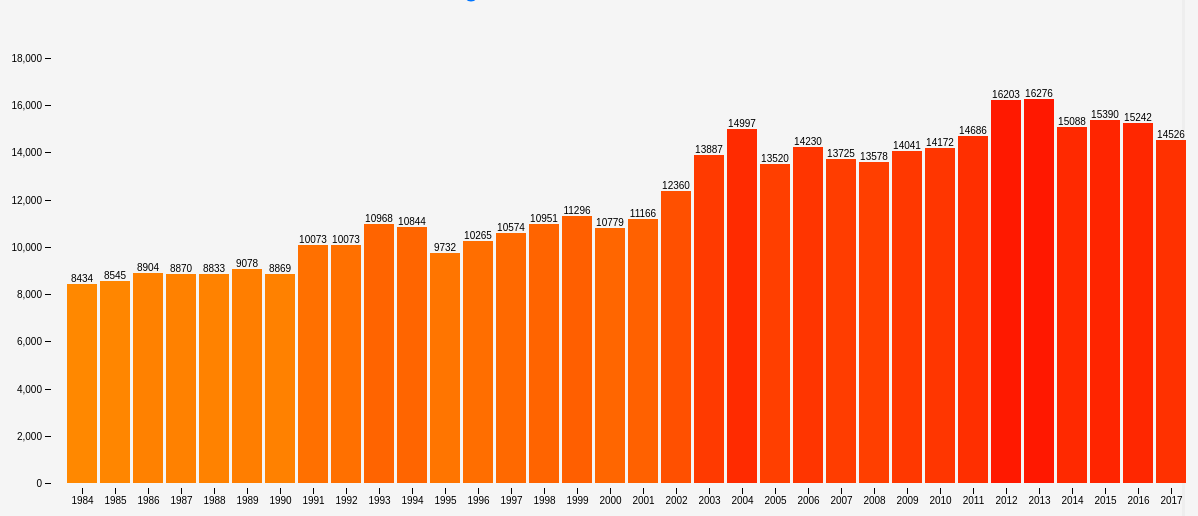
D3 v5 page, settled after 480 driven frames (8 s of simulated time); the page loaded 1 data file(s).


// ── Scripts/main.js
// Paramètres de la visualisation
const width = 1200;
const height = 500;
const margin = { top: 50, right: 0, bottom: 20, left: 50 };

const cantons = [
  {id: "AG", name: "Argovie"},
  {id: "AI", name: "Appenzell Rhodes-Intérieures"},
  {id: "AR", name: "Appenzell Rhodes-Extérieures"},
  {id: "BE", name: "Berne"},
  {id: "BL", name: "Bâle-Campagne"},
  {id: "BS", name: "Bâle-Ville"},
  {id: "FR", name: "Fribourg"},
  {id: "GE", name: "Genève"},
  {id: "GL", name: "Glaris"},
  {id: "GR", name: "Grisons"},
  {id: "JU", name: "Jura"},
  {id: "LU", name: "Lucerne"},
  {id: "NE", name: "Neuchâtel"},
  {id: "NW", name: "Nidwald"},
  {id: "OW", name: "Obwald"},
  {id: "SG", name: "St-Gall"},
  {id: "SH", name: "Schaffhouse"},
  {id: "SO", name: "Soleure"},
  {id: "SZ", name: "Schwytz"},
  {id: "TG", name: "Thurgovie"},
  {id: "TI", name: "Tessin"},
  {id: "UR", name: "Uri"},
  {id: "VD", name: "Vaud"},
  {id: "VS", name: "Valais"},
  {id: "ZG", name: "Zoug"},
  {id: "ZH", name: "Zurich"},
];

for (i in cantons) {
  cantons[i]["flag"] = "Data/Flags/" + cantons[i]["name"] + ".png";
}

const annees = [1984, 1985, 1986, 1987, 1988, 1989, 1990, 1991, 1992, 1993, 1994, 1995, 1996, 1997, 1998, 1999, 2000, 2001, 2002, 2003, 2004, 2005, 2006, 2007, 2008, 2009, 2010, 2011, 2012, 2013, 2014, 2015, 2016, 2017];

let cpData;

let currentCanton = 'ZH';
let currentAnnee = '2017';

let condBars;
let condTitles;

let condScaleX, condScaleY;
let condColorScale;

function setup () {
  loadData();
  setupCondamnationsPenales();
}

function loadData() {
  d3.dsv(";", "Data/Donnees CP.csv", function (d) {
    return {
      canton: d.Canton,
      annee: d.Year,
      condamnations: d.CondamnationsAdultes
    }
  }).then(onDataLoaded);
}
// Charge les données

function getCantonLongName(canton) {
  return cantons.find(s=>s.id === canton).name;
}

function onDataLoaded(data) {
  cpData = data;

  d3.select('#cantons')
    .selectAll("option")
    .data(cantons)
    .join('option')
      .attr('value', d=>d.id)
      .text(d=>d.name)
      .each(function(d) {
        const option = d3.select(this);
        if(d.id === currentCanton) {
          option.attr("selected", '');
        } else {
          option.attr('selected', null);
        }
      });

  const exFlag = d3.select("#myCanton")
    .selectAll("img")

      if (exFlag) {
          exFlag.remove();
      }
// enlève le drapeau précédemment choissi

  var img = document.createElement("img");
  img.src = cantons.filter(d => d.id === currentCanton)[0]["flag"];
  var src = document.getElementById("myCanton");
  src.appendChild(img);
// ajoute le drapeau en fonction du canton choissi

  graphCondamnationsPenales();
}

function setupCondamnationsPenales() {
  const minJuge = 0;
  const maxJuge = 18000;

  const svg = d3.select('.cond')
    .append('svg')
    .attr('width', width)
    .attr('height', height)
    .attr('style', 'font: 10px arial');

  condScaleX = d3.scaleBand()
    .domain(annees)
    .range([margin.left, width - margin.right])
    .padding(0.1)
    .round(true);
  
  condScaleY = d3.scaleLinear()
    .domain([minJuge, maxJuge])
    .range([height - margin.bottom - 5, margin.top])
    .interpolate(d3.interpolateRound);

  condColorScale = d3.scaleSequential()
    .domain([minJuge, maxJuge])

    .interpolator(d3.interpolate("yellow", "red"));
// formatage des barres dans le graphique

  condBars = svg.append('g');
  condTitles = svg.append('g')
    .style('fill', 'black')
    .attr('text-anchor', 'middle')
    .attr('transform', `translate(${condScaleX.bandwidth() / 2}, -6)`);

  svg.append('g')
    .attr('transform', `translate(0, ${height - margin.bottom})`)
    .call(d3.axisBottom(condScaleX))
    .call(g => g.select('.domain').remove());

  svg.append('g')
    .attr('transform', `translate(${margin.left}, 0)`)
    .call(d3.axisLeft(condScaleY))
    .call(g => g.select('.domain').remove());

  d3.select("#cantons").on("change", (e) => {
    const canton = d3.event.target.value;
    currentCanton = canton;
    loadData();
  })

  d3.select("#annee").on("input", (e) => {
    const annee = d3.event.target.value;
    currentAnnee = annee;
    d3.select('.currentAnnee').text(currentAnnee)
    graphCondamnationsPenales();
  })
}
// met en place la visualisation

function graphCondamnationsPenales() {
  const index = annees.indexOf(Number(currentAnnee))
  var backupAnnee = [...annees]
  backupAnnee.splice(index+1, annees.length-1)
  const data = backupAnnee.map(a => cpData.filter(d => d.canton === currentCanton && d.annee.split('-')[0] == a)).map(t => t[0])

  condBars.selectAll('rect')
    .data(data)
    .join('rect')
      .attr('width', condScaleX.bandwidth())
      .attr('height', d => condScaleY(0) - condScaleY(d.condamnations))
      .attr('x', d => condScaleX(Number(d.annee.split('-')[0])))
      .attr('y', d => condScaleY(d.condamnations))
      .style('fill', d => condColorScale(d.condamnations));
    
  condTitles.selectAll('text')
    .data(data)
    .join('text')
      .attr('dy', '0.35em')
      .attr('x', d => condScaleX(Number(d.annee.split('-')[0])))
      .attr('y', d => condScaleY(d.condamnations))
      .text(d => d.condamnations);
}
// c'est la fonction de dessin et de mise à jour


setup();

### data: Data/Donnees CP.csv
Year; Canton; CondamnationsAdultes
1984-12-31; AG; 3150
1984-12-31; AI; 50
1984-12-31; AR; 260
1984-12-31; BE; 6682
1984-12-31; BL; 775
1984-12-31; BS; 2771
1984-12-31; FR; 1333
1984-12-31; GE; 2394
1984-12-31; GL; 156
1984-12-31; GR; 1330
1984-12-31; JU; 529
1984-12-31; LU; 2319
1984-12-31; NE; 1117
1984-12-31; NW; 299
1984-12-31; OW; 179
1984-12-31; SG; 2552
1984-12-31; SH; 565
1984-12-31; SO; 1219
1984-12-31; SZ; 469
1984-12-31; TG; 883
1984-12-31; TI; 2172
1984-12-31; UR; 255
1984-12-31; VD; 4184
1984-12-31; VS; 1627
1984-12-31; ZG; 537
1984-12-31; ZH; 8434
1985-12-31; AG; 3210
1985-12-31; AI; 52
1985-12-31; AR; 307
1985-12-31; BE; 6784
1985-12-31; BL; 868
1985-12-31; BS; 3081
1985-12-31; FR; 1489
1985-12-31; GE; 2697
1985-12-31; GL; 162
1985-12-31; GR; 1275
1985-12-31; JU; 476
1985-12-31; LU; 2040
1985-12-31; NE; 1133
1985-12-31; NW; 253
1985-12-31; OW; 186
1985-12-31; SG; 2663
1985-12-31; SH; 641
1985-12-31; SO; 1271
1985-12-31; SZ; 493
1985-12-31; TG; 983
1985-12-31; TI; 2068
1985-12-31; UR; 235
1985-12-31; VD; 4218
1985-12-31; VS; 1648
1985-12-31; ZG; 449
1985-12-31; ZH; 8545
1986-12-31; AG; 3512
1986-12-31; AI; 67
1986-12-31; AR; 308
1986-12-31; BE; 7098
1986-12-31; BL; 850
1986-12-31; BS; 2819
1986-12-31; FR; 1564
1986-12-31; GE; 3088
... 824 more rows